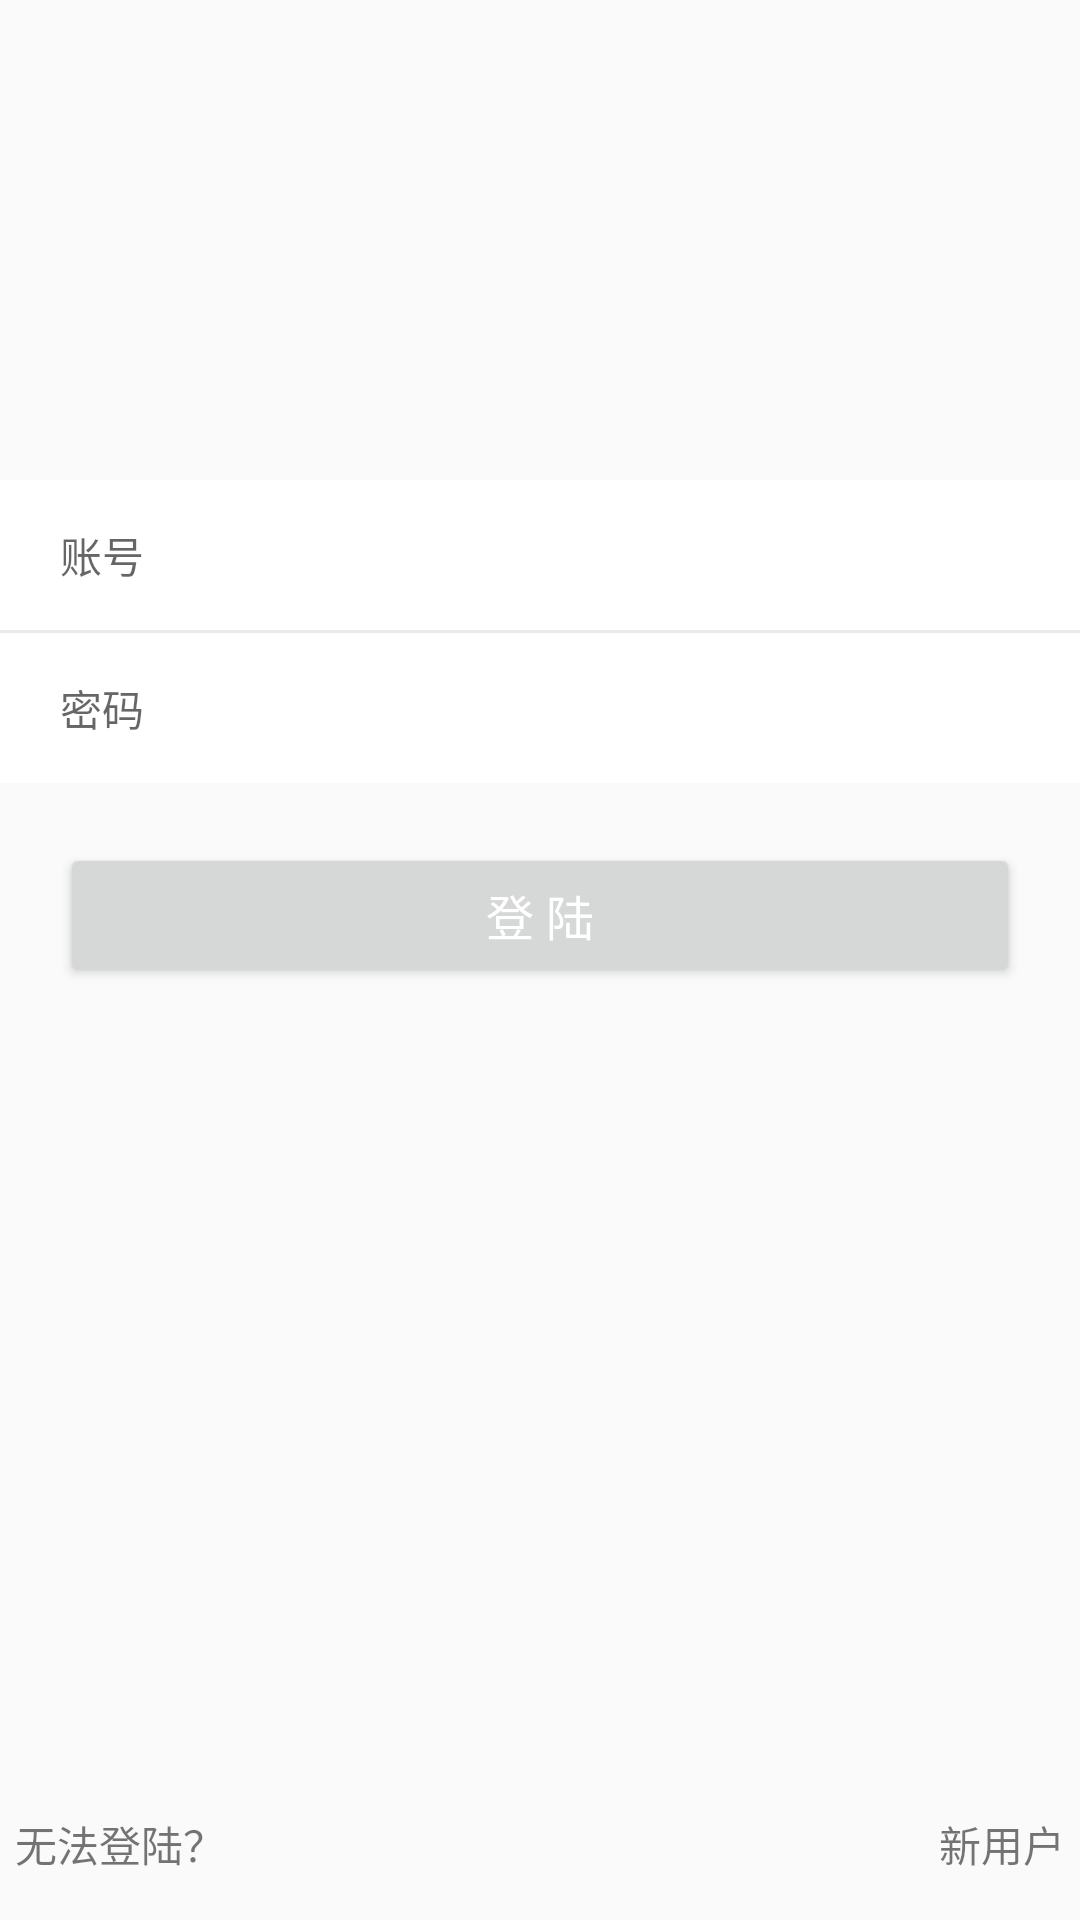

Layout XML and referenced resources for this Android screen:
<!-- AndroidManifest.xml: application theme AppTheme -->
<!-- res/layout/activity_load.xml -->
<?xml version="1.0" encoding="utf-8"?>
<LinearLayout xmlns:android="http://schemas.android.com/apk/res/android"
    xmlns:tools="http://schemas.android.com/tools"
    android:layout_width="match_parent"
    android:layout_height="match_parent"
    android:background="@color/yellow2"
    android:orientation="vertical">

    <LinearLayout
        android:layout_width="match_parent"
        android:layout_height="wrap_content"
        android:layout_gravity="center"

        android:orientation="vertical">

        <TextView
            android:id="@+id/loginxx"
            android:layout_width="80dp"
            android:layout_height="80dp"
            android:layout_gravity="center"
            android:layout_marginBottom="30dp"
            android:layout_marginTop="50dp" />

    </LinearLayout>


    <LinearLayout
        android:layout_width="match_parent"
        android:layout_height="wrap_content"
        android:orientation="vertical">

        <EditText
            android:id="@+id/name"
            android:layout_width="match_parent"
            android:layout_height="50dp"
            android:background="#ffffffff"
            android:hint="账号"
            android:paddingLeft="20dp"
            android:textColor="#ff000000"
            android:textSize="14sp" />

        <View
            android:layout_width="match_parent"
            android:layout_height="1dp"
            android:background="#11000000" />

        <EditText
            android:id="@+id/password"
            android:layout_width="match_parent"
            android:layout_height="50dp"
            android:background="#ffffffff"
            android:hint="密码"
            android:paddingLeft="20dp"
            android:textColor="#ff000000"
            android:textSize="14sp" />


    </LinearLayout>


    <LinearLayout
        android:layout_width="match_parent"
        android:layout_height="wrap_content"
        android:layout_marginTop="20dp"
        android:gravity="center">

        <Button
            android:id="@+id/login_button"
            android:layout_width="match_parent"
            android:layout_height="wrap_content"
            android:layout_marginLeft="20dp"
            android:layout_marginRight="20dp"
            android:gravity="center"
            android:text="登 陆"
            android:onClick="onClick"
            android:textColor="#ffffffff"
            android:textSize="16sp" />
    </LinearLayout>

    <LinearLayout
        android:layout_width="match_parent"
        android:layout_height="match_parent"
        android:orientation="horizontal"
        android:gravity="bottom">

        <TextView
            android:layout_width="wrap_content"
            android:layout_height="wrap_content"
            android:layout_gravity="bottom"
            android:layout_weight="1"
            android:layout_margin="5dp"
            android:id="@+id/non"
            android:text="无法登陆？" />

        <TextView
            android:id="@+id/news"
            android:layout_width="wrap_content"
            android:layout_height="wrap_content"
            android:layout_margin="5dp"
            android:layout_gravity="bottom|right"
            android:gravity="left"
            android:text="新用户" />
    </LinearLayout>


</LinearLayout>
<!-- resources referenced by this layout -->
<resources>
  <style name="AppTheme" parent="Theme.AppCompat.Light.NoActionBar">
          
          
          <item name="colorPrimary">@color/colorPrimary</item>
          <item name="colorPrimaryDark">@color/colorPrimaryDark</item>
          <item name="colorAccent">@color/colorAccent</item>
      </style>
  <color name="colorPrimary">#6200EE</color>
  <color name="colorPrimaryDark">#3700B3</color>
  <color name="colorAccent">#03DAC5</color>
</resources>
